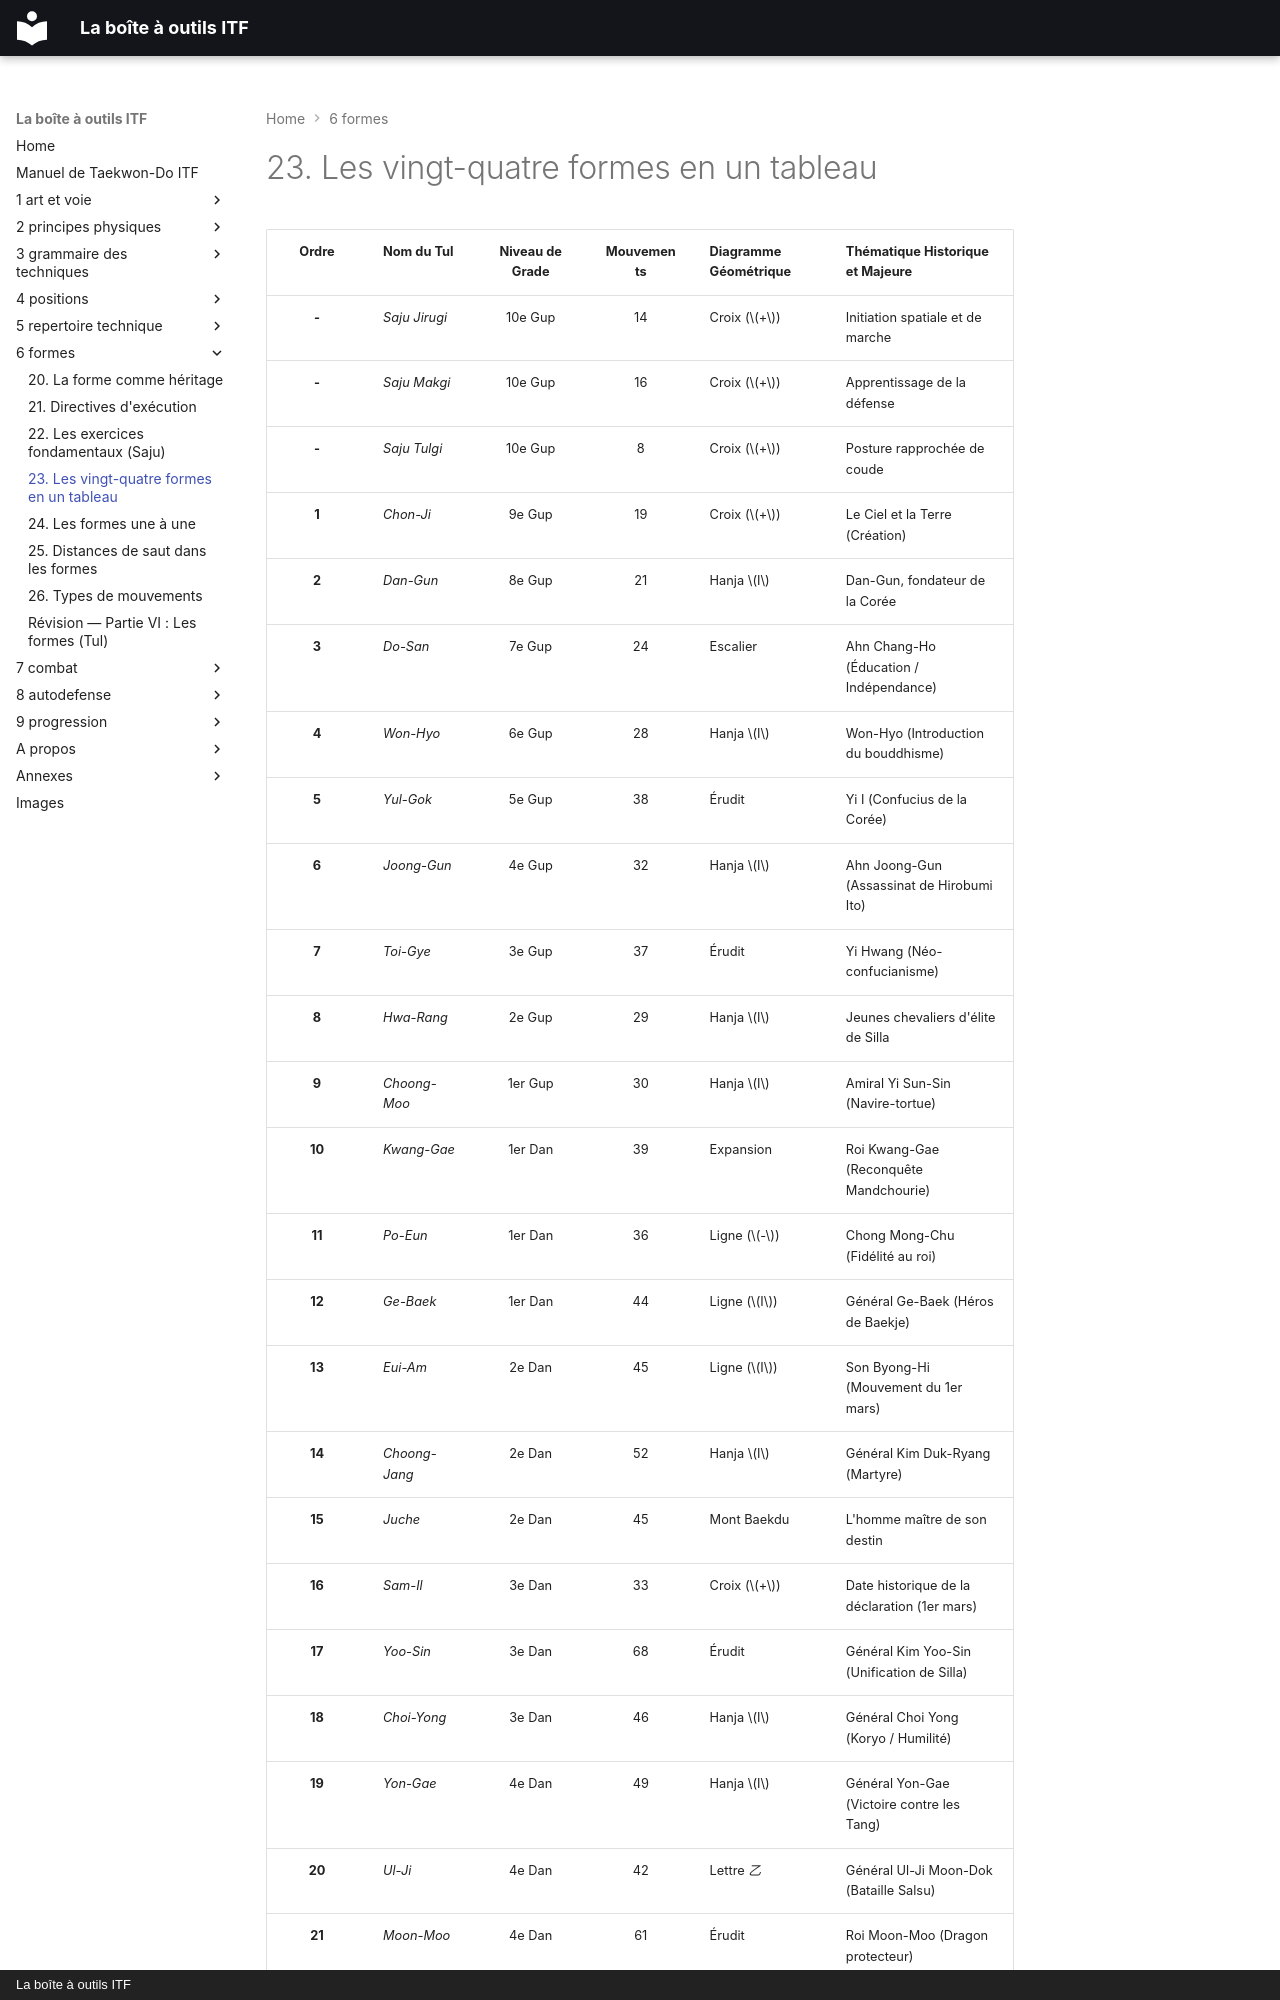

repository: yvmori1/La-boite-outils-ITF · page: 6-formes/23-les-vingt-quatre-formes-en-un-tableau/index.html · generator: mkdocs · copyright: La boîte à outils ITF

# 23. Les vingt-quatre formes en un tableau

| Ordre | Nom du Tul | Niveau de Grade | Mouvements | Diagramme Géométrique | Thématique Historique et Majeure |
| :---: | :--- | :---: | :---: | :--- | :--- |
| **-** | *Saju Jirugi* | 10e Gup | 14 | Croix ($+$) | Initiation spatiale et de marche |
| **-** | *Saju Makgi* | 10e Gup | 16 | Croix ($+$) | Apprentissage de la défense |
| **-** | *Saju Tulgi* | 10e Gup | 8 | Croix ($+$) | Posture rapprochée de coude |
| **1** | *Chon-Ji* | 9e Gup | 19 | Croix ($+$) | Le Ciel et la Terre (Création) |
| **2** | *Dan-Gun* | 8e Gup | 21 | Hanja $I$ | Dan-Gun, fondateur de la Corée |
| **3** | *Do-San* | 7e Gup | 24 | Escalier | Ahn Chang-Ho (Éducation / Indépendance) |
| **4** | *Won-Hyo* | 6e Gup | 28 | Hanja $I$ | Won-Hyo (Introduction du bouddhisme) |
| **5** | *Yul-Gok* | 5e Gup | 38 | Érudit | Yi I (Confucius de la Corée) |
| **6** | *Joong-Gun* | 4e Gup | 32 | Hanja $I$ | Ahn Joong-Gun (Assassinat de Hirobumi Ito) |
| **7** | *Toi-Gye* | 3e Gup | 37 | Érudit | Yi Hwang (Néo-confucianisme) |
| **8** | *Hwa-Rang* | 2e Gup | 29 | Hanja $I$ | Jeunes chevaliers d'élite de Silla |
| **9** | *Choong-Moo* | 1er Gup | 30 | Hanja $I$ | Amiral Yi Sun-Sin (Navire-tortue) |
| **10** | *Kwang-Gae* | 1er Dan | 39 | Expansion | Roi Kwang-Gae (Reconquête Mandchourie) |
| **11** | *Po-Eun* | 1er Dan | 36 | Ligne ($-$) | Chong Mong-Chu (Fidélité au roi) |
| **12** | *Ge-Baek* | 1er Dan | 44 | Ligne ($I$) | Général Ge-Baek (Héros de Baekje) |
| **13** | *Eui-Am* | 2e Dan | 45 | Ligne ($I$) | Son Byong-Hi (Mouvement du 1er mars) |
| **14** | *Choong-Jang*| 2e Dan | 52 | Hanja $I$ | Général Kim Duk-Ryang (Martyre) |
| **15** | *Juche* | 2e Dan | 45 | Mont Baekdu | L'homme maître de son destin |
| **16** | *Sam-Il* | 3e Dan | 33 | Croix ($+$) | Date historique de la déclaration (1er mars) |
| **17** | *Yoo-Sin* | 3e Dan | 68 | Érudit | Général Kim Yoo-Sin (Unification de Silla) |
| **18** | *Choi-Yong* | 3e Dan | 46 | Hanja $I$ | Général Choi Yong (Koryo / Humilité) |
| **19** | *Yon-Gae* | 4e Dan | 49 | Hanja $I$ | Général Yon-Gae (Victoire contre les Tang) |
| **20** | *Ul-Ji* | 4e Dan | 42 | Lettre *乙* | Général
